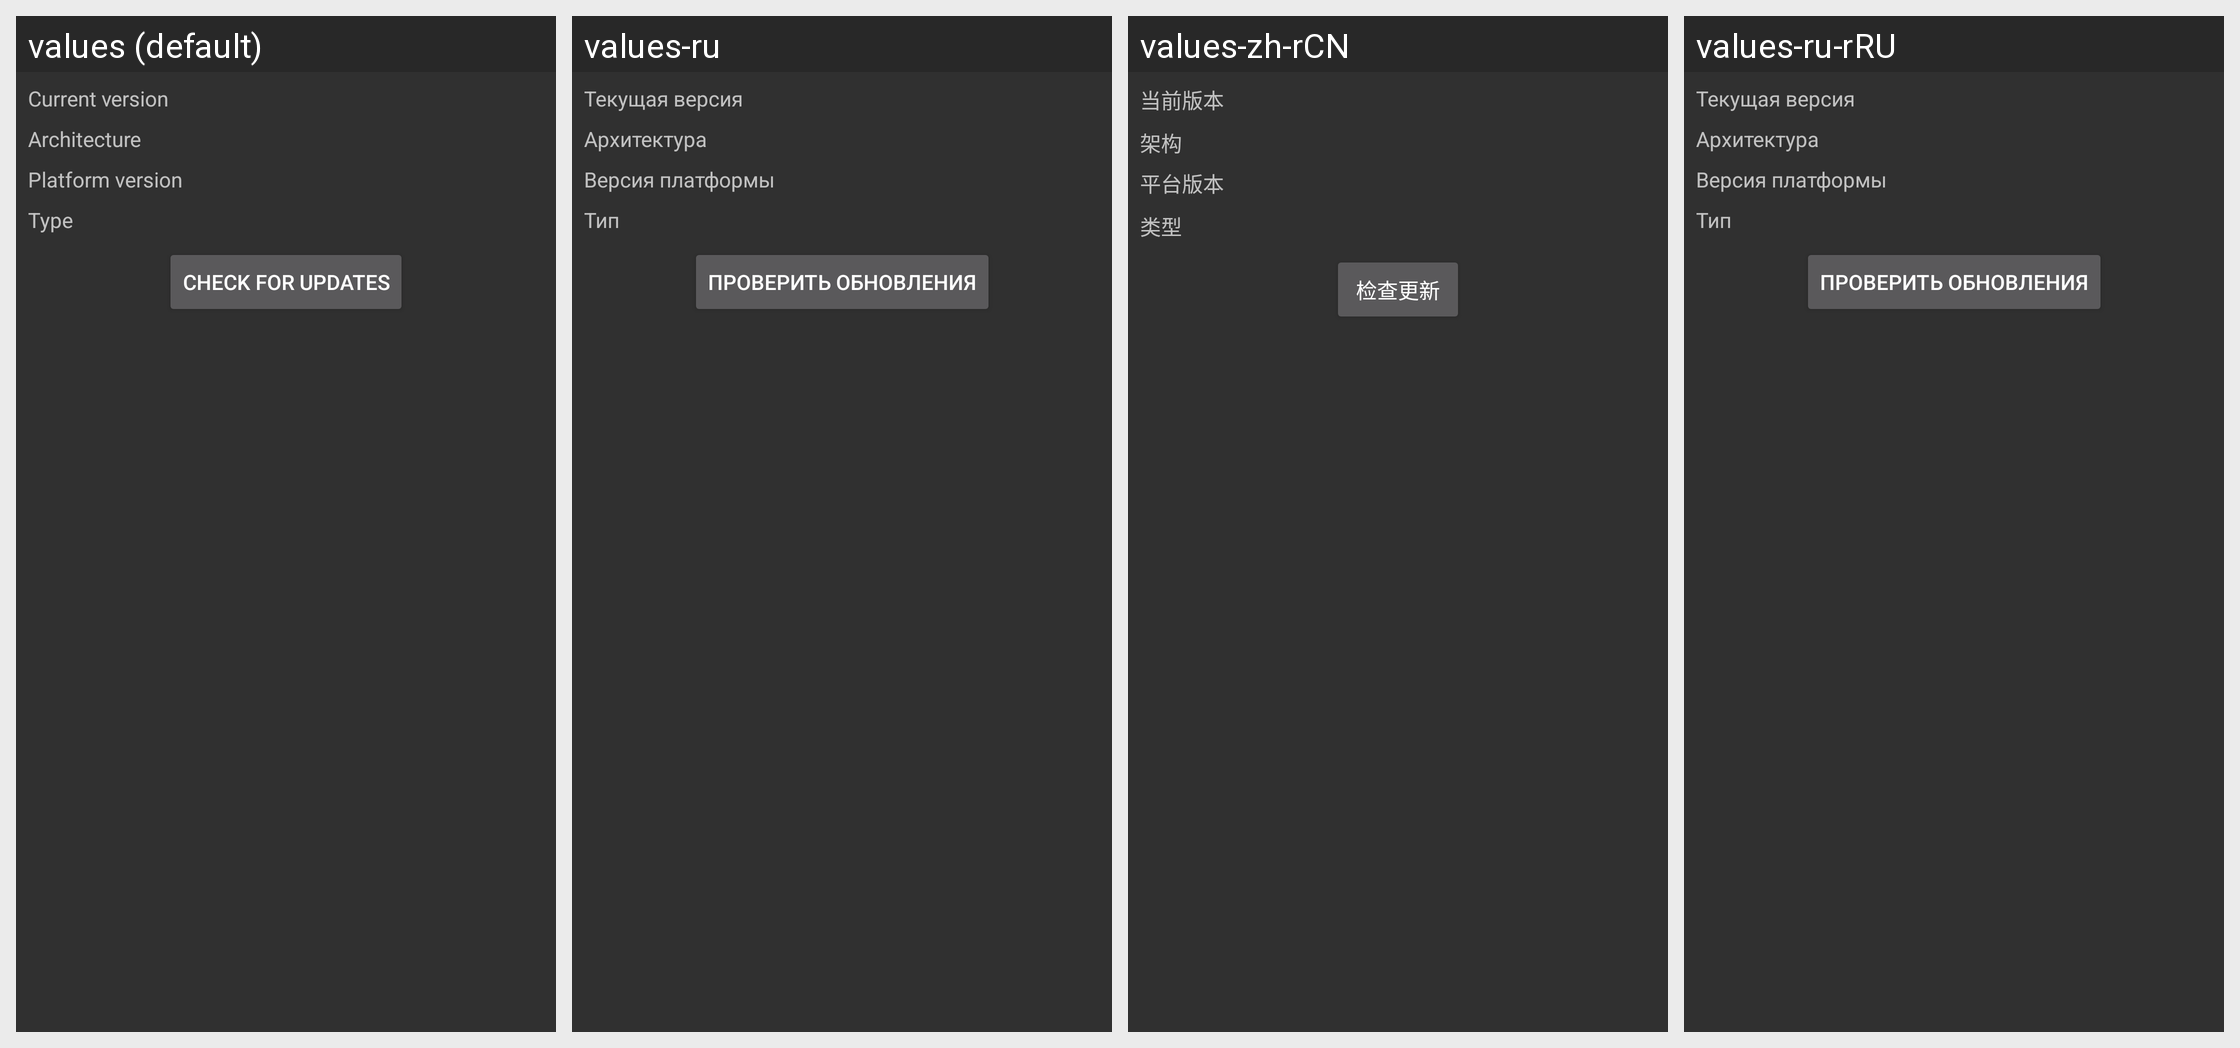

This grid shows one Android layout under several languages. Give, for every string resource on the screen, its name, the default text and each shown locale's text.
Android screen res/layout/activity_main.xml rendered under 4 locales, left to right: values (default), values-ru, values-zh-rCN, values-ru-rRU. Device: Nexus 5 (rendered at 1080×1920; each locale shown at half size, 540×960, under a caption strip naming it); theme AppTheme.
Strings drawn on this screen, with the default value and each locale's value (text and hints the layout hard-codes, and strings that could not be matched under every locale, appear in the picture but are not listed):

current_version
  values: Current version
  values-ru: Текущая версия
  values-zh-rCN: 当前版本
  values-ru-rRU: Текущая версия

architecture
  values: Architecture
  values-ru: Архитектура
  values-zh-rCN: 架构
  values-ru-rRU: Архитектура

platform_version
  values: Platform version
  values-ru: Версия платформы
  values-zh-rCN: 平台版本
  values-ru-rRU: Версия платформы

type
  values: Type
  values-ru: Тип
  values-zh-rCN: 类型
  values-ru-rRU: Тип

check_update
  values: Check for updates
  values-ru: Проверить обновления
  values-zh-rCN: 检查更新
  values-ru-rRU: Проверить обновления
